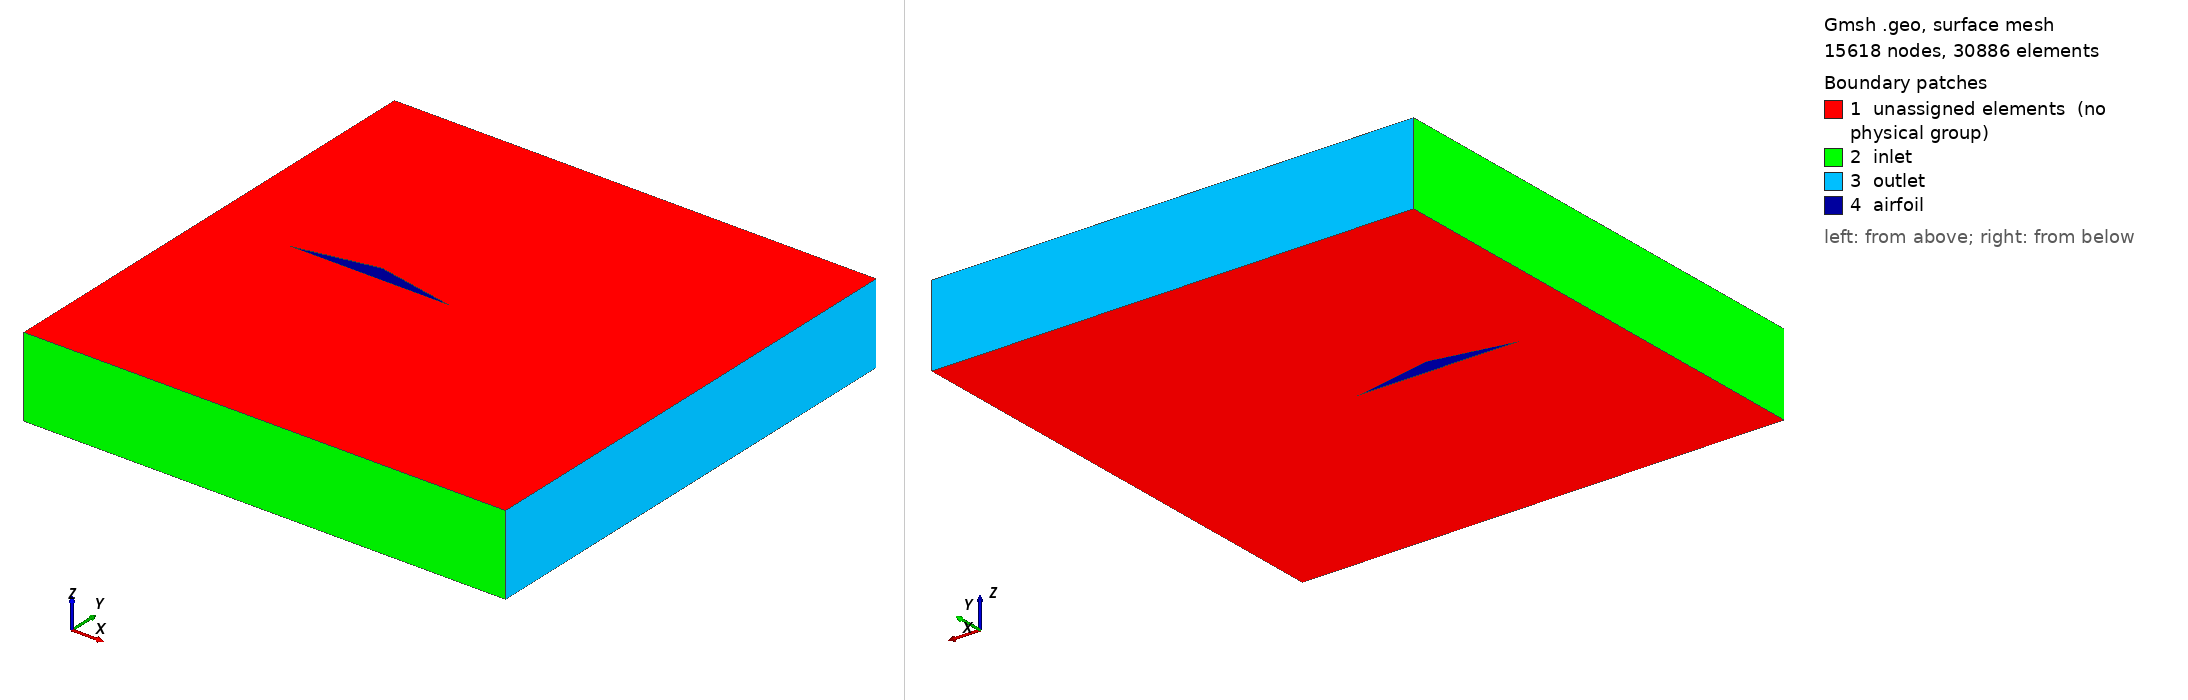

Gmsh geometry script, surface-meshed: 15618 nodes, 30886 surface elements. Boundary patches (legend numbers): 1 unassigned elements (no physical group), 2 inlet, 3 outlet, 4 airfoil. Left view from above one corner, right view from below the opposite corner. Legend entries are the model's physical surfaces; 'unassigned elements' are surfaces in no physical group. The drawing asked Gmsh for element sizes between 1% and 20% of the model's largest extent; the script's own settings can give other sizes.

=== mesh.geo (drawn) ===
SetFactory("OpenCASCADE");
n = 5;

Point(1) = {-2, -3, 0, 1.0};
Point(2) = {4, -3, 0, 1.0};
Point(3) = {4, 3, 0, 1.0};
Point(4) = {-2, 3, 0, 1.0};
Point(5) = {-1, 0, 0, 1.0};
Point(6) = {1, 0, 0, 1.0};
Point(7) = {0, 0.2, 0, 1.0};

Line(1) = {1, 2};
Line(2) = {2, 3};
Line(3) = {3, 4};
Line(4) = {4, 1};
Line(5) = {5, 6};
Line(6) = {6, 7};
Line(7) = {7, 5};

Curve Loop(1) = {1, 2, 3, 4};
Curve Loop(2) = {5, 6, 7};
Plane Surface(1) = {1, 2};
Extrude {0, 0, 1} { Surface{1}; Layers {1}; Recombine; }

Transfinite Curve {1, 2, 3, 4} = (n * 11 + 1) Using Progression 1;
Transfinite Curve {5} = (n * 12 + 1) Using Progression 1;
Transfinite Curve {6, 7} = (n * 7 + 1) Using Progression 1;

Physical Surface("inlet", 22) = {5, 2};
Physical Surface("outlet", 23) = {3, 4};
Physical Surface("airfoil", 24) = {6, 7, 8};
Physical Volume("domain", 25) = {1};
